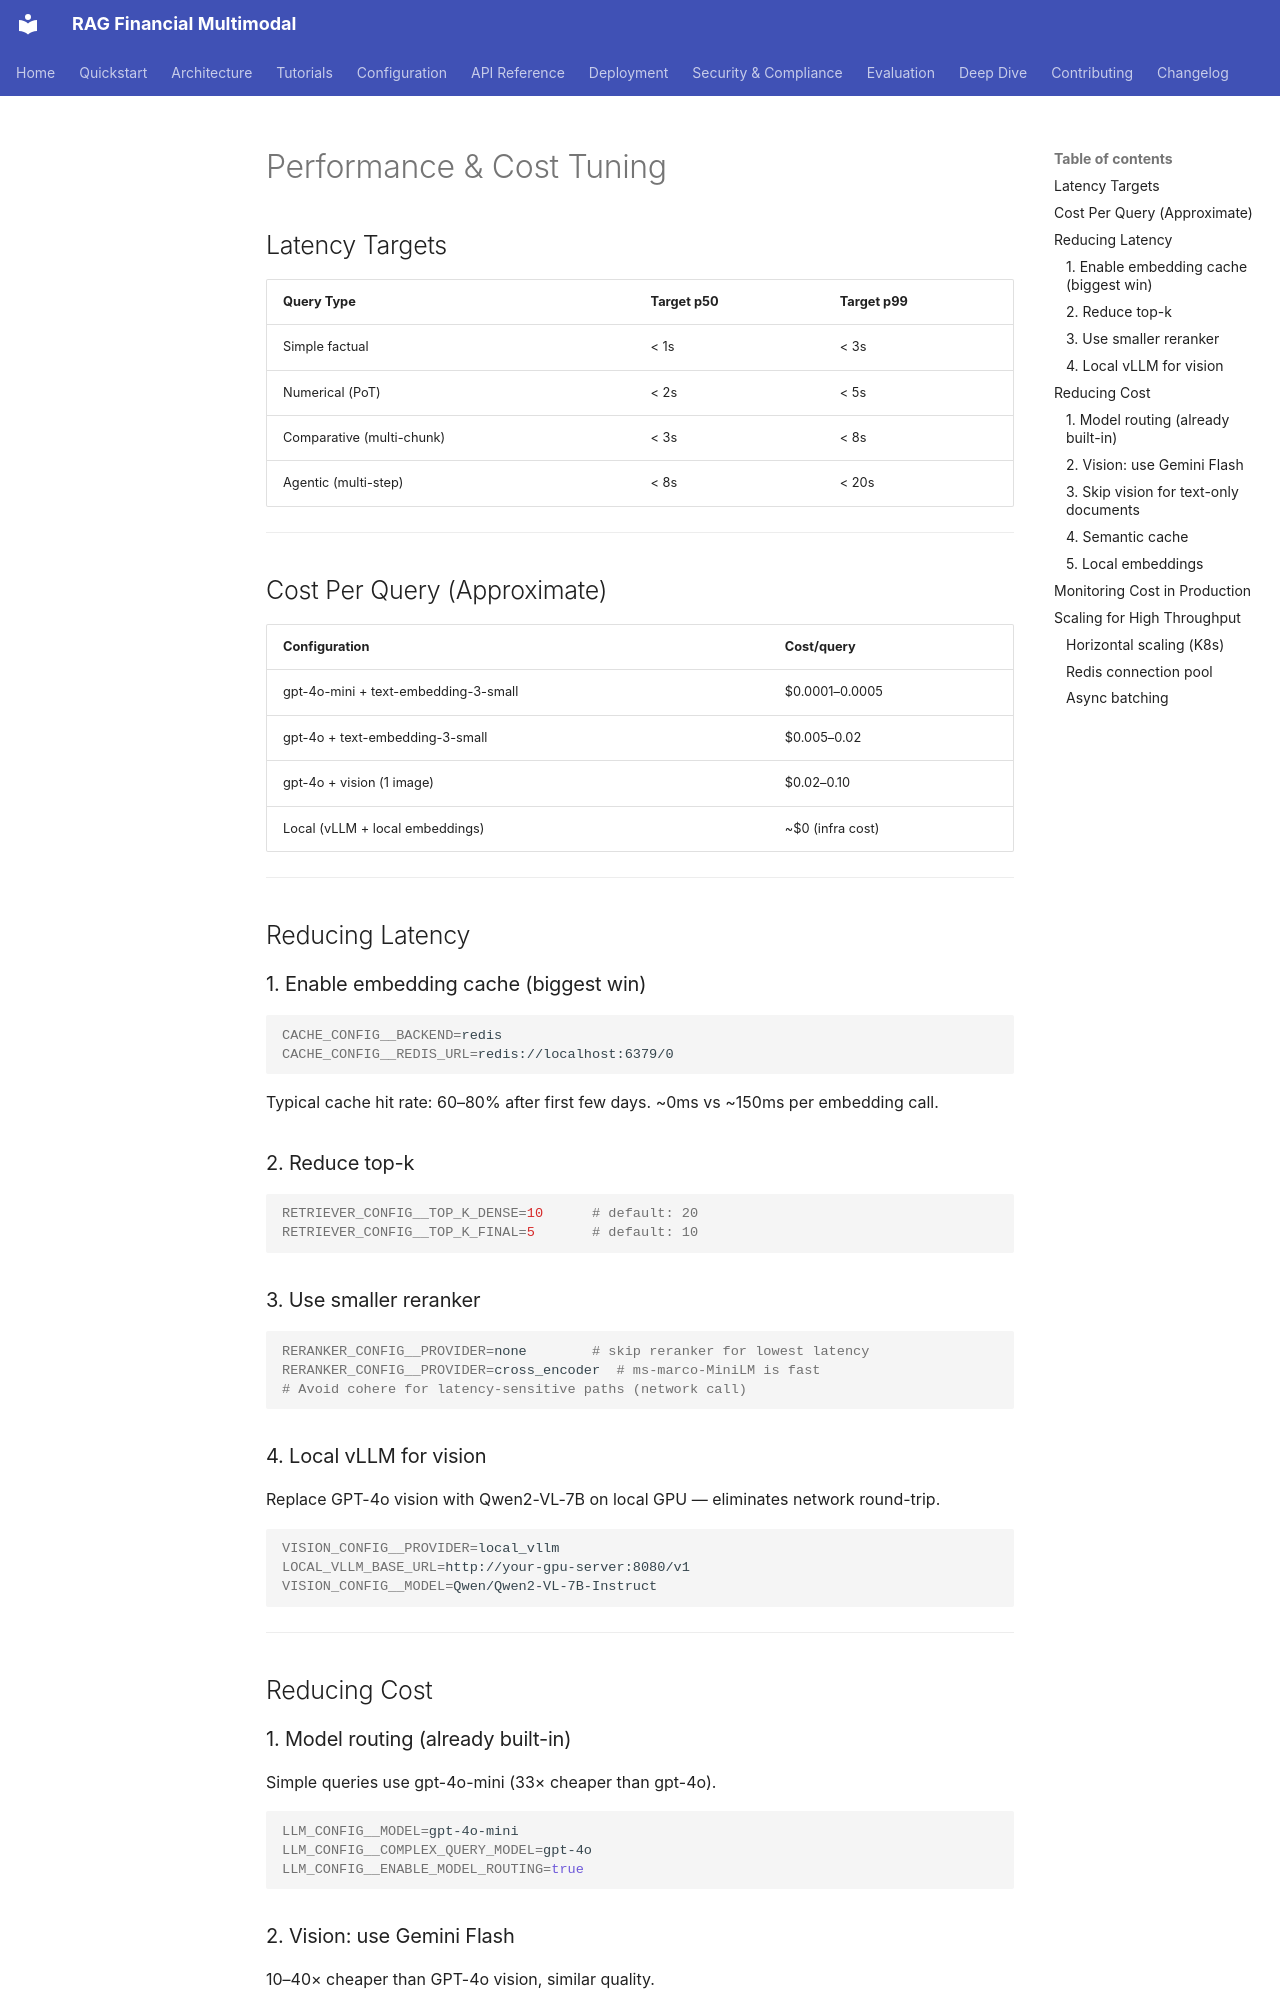

repository: Mattral/RAG-Multimodal-Financial-Doc-Analysis-and-Recall · page: performance-cost-tuning/index.html · generator: mkdocs

# Performance & Cost Tuning

## Latency Targets

| Query Type | Target p50 | Target p99 |
|---|---|---|
| Simple factual | < 1s | < 3s |
| Numerical (PoT) | < 2s | < 5s |
| Comparative (multi-chunk) | < 3s | < 8s |
| Agentic (multi-step) | < 8s | < 20s |

---

## Cost Per Query (Approximate)

| Configuration | Cost/query |
|---|---|
| gpt-4o-mini + text-embedding-3-small | $0.0001–0.0005 |
| gpt-4o + text-embedding-3-small | $0.005–0.02 |
| gpt-4o + vision (1 image) | $0.02–0.10 |
| Local (vLLM + local embeddings) | ~$0 (infra cost) |

---

## Reducing Latency

### 1. Enable embedding cache (biggest win)
```bash
CACHE_CONFIG__BACKEND=redis
CACHE_CONFIG__REDIS_URL=redis://localhost:6379/0
```
Typical cache hit rate: 60–80% after first few days. ~0ms vs ~150ms per embedding call.

### 2. Reduce top-k
```bash
RETRIEVER_CONFIG__TOP_K_DENSE=10      # default: 20
RETRIEVER_CONFIG__TOP_K_FINAL=5       # default: 10
```

### 3. Use smaller reranker
```bash
RERANKER_CONFIG__PROVIDER=none        # skip reranker for lowest latency
RERANKER_CONFIG__PROVIDER=cross_encoder  # ms-marco-MiniLM is fast
# Avoid cohere for latency-sensitive paths (network call)
```

### 4. Local vLLM for vision
Replace GPT-4o vision with Qwen2-VL-7B on local GPU — eliminates network round-trip.
```bash
VISION_CONFIG__PROVIDER=local_vllm
LOCAL_VLLM_BASE_URL=http://your-gpu-server:8080/v1
VISION_CONFIG__MODEL=Qwen/Qwen2-VL-7B-Instruct
```

---

## Reducing Cost

### 1. Model routing (already built-in)
Simple queries use gpt-4o-mini (33× cheaper than gpt-4o).
```bash
LLM_CONFIG__MODEL=gpt-4o-mini
LLM_CONFIG__COMPLEX_QUERY_MODEL=gpt-4o
LLM_CONFIG__ENABLE_MODEL_ROUTING=true
```

### 2. Vision: use Gemini Flash
10–40× cheaper than GPT-4o vision, similar quality.
```bash
VISION_CONFIG__PROVIDER=gemini
# Requires GOOGLE_API_KEY
```
